Run: headless pygame with SDL's dummy video driver; simulated clock (each Clock.tick advances the game by its frame time, no real sleeping); random seed 0; keys injected as events and as key.get_pressed() state; no mouse input.
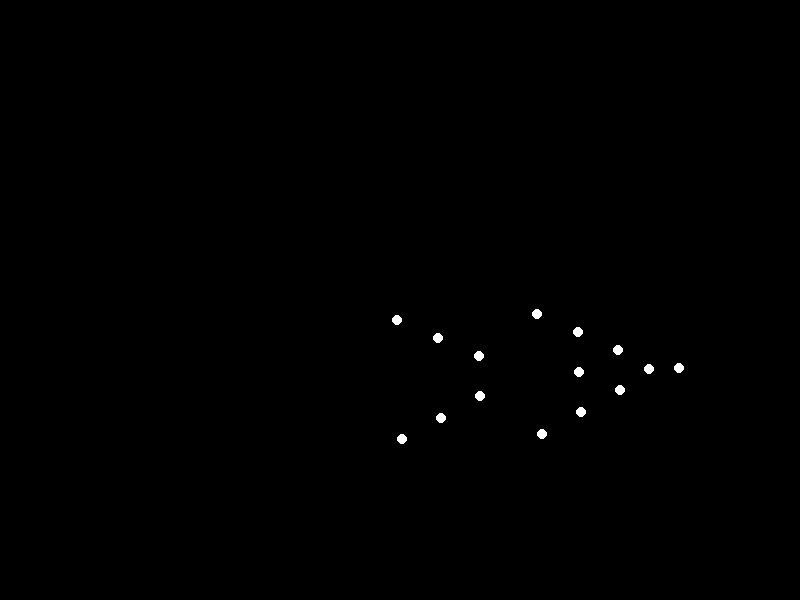
Frame 1 of 4 · flips 1–60 · no input
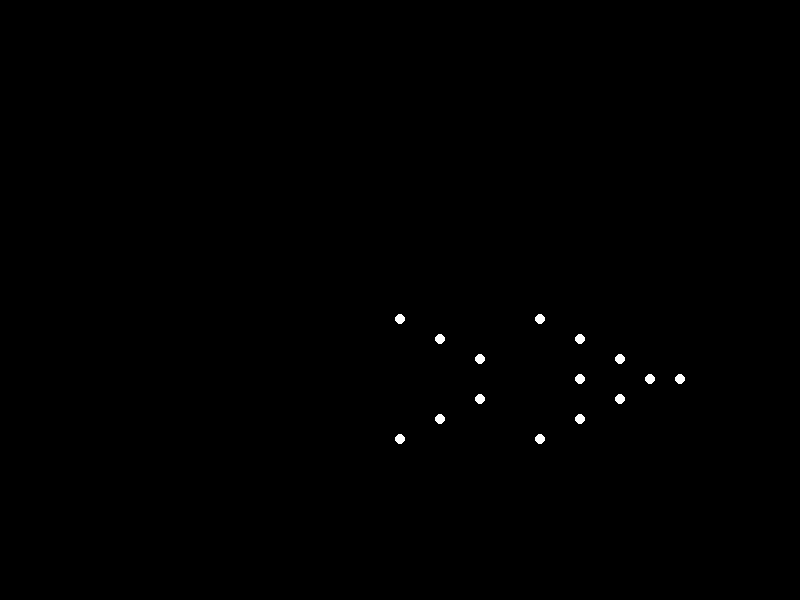
Frame 2 of 4 · flips 61–180 · tapped SPACE, RETURN · held RIGHT (→), D
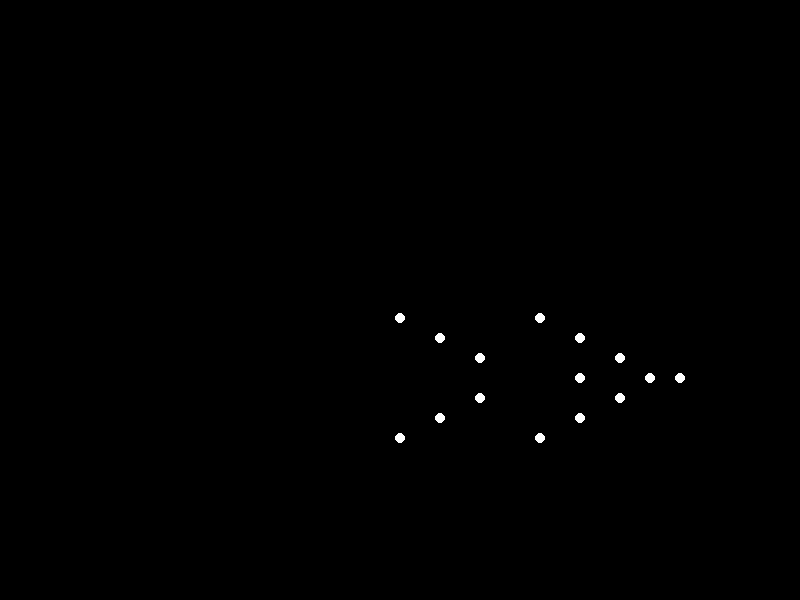
Frame 3 of 4 · flips 181–300 · held DOWN (↓), S
Frame 4 of 4 · flips 301–420 · held LEFT (←), A, UP (↑), W · screen unchanged from frame 3, image omitted

The pygame program that drew these frames:


import pygame
import math
import sys

# Initialize Pygame
pygame.init()

# Set up the display
width, height = 800, 600
screen = pygame.display.set_mode((width, height))
pygame.display.set_caption("Biological Motion Animation")
clock = pygame.time.Clock()

# Define initial points for a standing figure
initial_points = [
    (400, 100),  # Head
    (400, 130),  # Neck
    (380, 160),  # Left shoulder
    (420, 160),  # Right shoulder
    (360, 200),  # Left elbow
    (440, 200),  # Right elbow
    (340, 240),  # Left hand
    (460, 240),  # Right hand
    (400, 200),  # Torso (mid)
    (380, 300),  # Left hip
    (420, 300),  # Right hip
    (360, 340),  # Left knee
    (440, 340),  # Right knee
    (340, 380),  # Left ankle
    (460, 380)   # Right ankle
]

pivot_x, pivot_y = 400, 380  # Midpoint between ankles

start_time = pygame.time.get_ticks()

running = True
while running:
    for event in pygame.event.get():
        if event.type == pygame.QUIT:
            running = False

    screen.fill((0, 0, 0))  # Black background

    current_time = pygame.time.get_ticks() - start_time

    # Calculate rotation angle and breathing offset
    if current_time < 2000:  # 2000 ms = 2 seconds for lying down
        theta = (current_time / 2000) * (math.pi / 2)
        breath_offset = 0
    else:
        theta = math.pi / 2
        # Breathing motion after lying down
        breath_phase = (current_time - 2000) * 0.001  # Convert to seconds
        breath_offset = math.sin(breath_phase * 2 * math.pi * 0.5) * 3  # 0.5 Hz, 3px amplitude

    # Calculate and draw points
    for point in initial_points:
        x, y = point

        # Apply rotation around pivot
        x_rot = (x - pivot_x) * math.cos(theta) - (y - pivot_y) * math.sin(theta) + pivot_x
        y_rot = (x - pivot_x) * math.sin(theta) + (y - pivot_y) * math.cos(theta) + pivot_y

        # Apply breathing offset
        y_rot += breath_offset

        # Draw the point
        pygame.draw.circle(screen, (255, 255, 255), (int(x_rot), int(y_rot)), 5)

    pygame.display.flip()
    clock.tick(30)  # 30 FPS

pygame.quit()
sys.exit()
